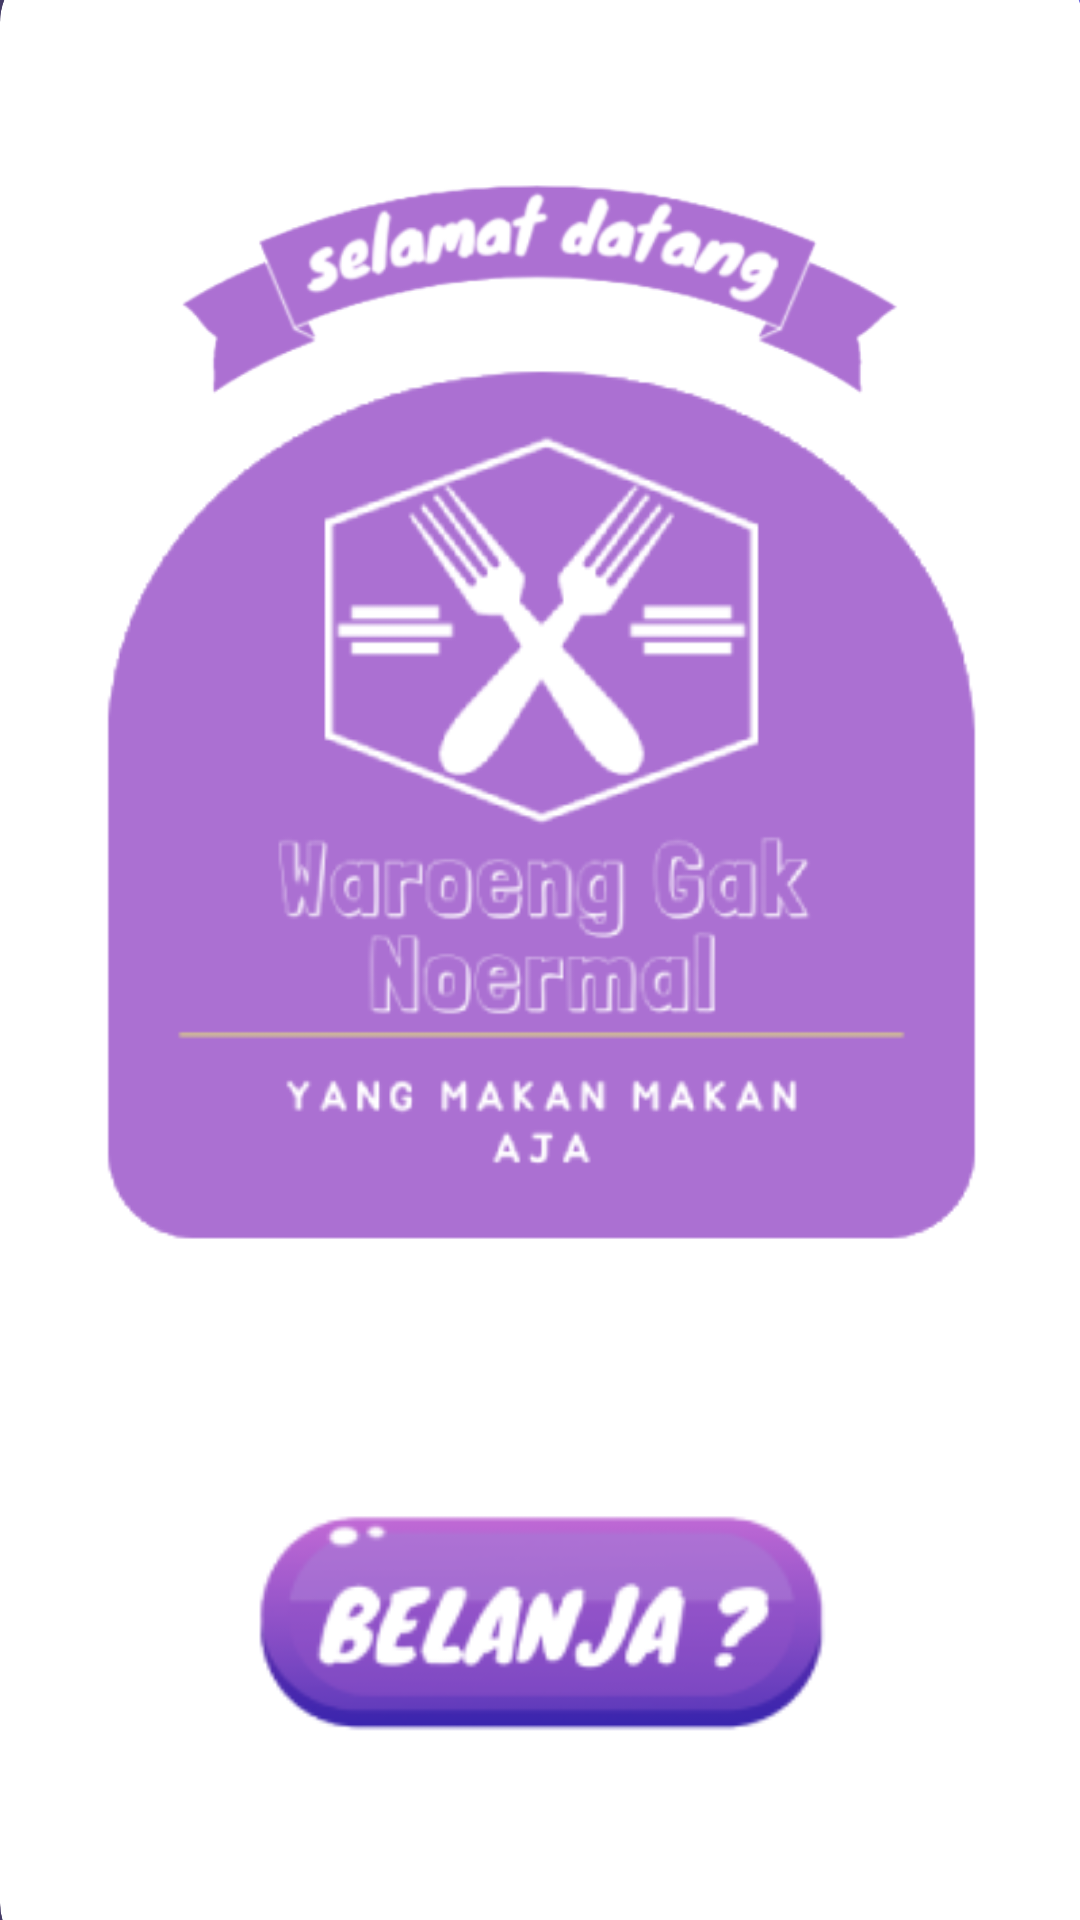

Produce the Android XML layout that renders to this screen, including the resource entries it uses.
<!-- AndroidManifest.xml: application theme Theme.WaroengGakNoermal -->
<!-- res/layout/halaman_awal_waroeng.xml -->
<?xml version="1.0" encoding="utf-8"?>
<RelativeLayout xmlns:android="http://schemas.android.com/apk/res/android"
    xmlns:app="http://schemas.android.com/apk/res-auto"
    xmlns:tools="http://schemas.android.com/tools"
    android:layout_width="match_parent"
    android:layout_height="match_parent"
    tools:context=".HalamanAwalWaroeng">

    <androidx.constraintlayout.widget.ConstraintLayout
        android:layout_width="match_parent"
        android:layout_height="match_parent"
        android:background="@drawable/gradien1">

        <androidx.cardview.widget.CardView
            android:layout_width="361dp"
            android:layout_height="667dp"
            app:cardCornerRadius="20dp"
            app:layout_constraintBottom_toBottomOf="parent"
            app:layout_constraintEnd_toEndOf="parent"
            app:layout_constraintHorizontal_bias="0.494"
            app:layout_constraintStart_toStartOf="parent"
            app:layout_constraintTop_toTopOf="parent"
            app:layout_constraintVertical_bias="0.491" >

            <androidx.constraintlayout.widget.ConstraintLayout
                android:layout_width="match_parent"
                android:layout_height="match_parent">

                <ImageView
                    android:id="@+id/belanja"
                    android:layout_width="893dp"
                    android:layout_height="553dp"
                    android:layout_marginTop="264dp"
                    app:layout_constraintEnd_toEndOf="parent"
                    app:layout_constraintStart_toStartOf="parent"
                    app:layout_constraintTop_toTopOf="parent"
                    app:srcCompat="@drawable/new_project__3_" />

                <ImageView
                    android:id="@+id/imageView10"
                    android:layout_width="wrap_content"
                    android:layout_height="wrap_content"
                    app:layout_constraintBottom_toBottomOf="parent"
                    app:layout_constraintEnd_toEndOf="parent"
                    app:layout_constraintHorizontal_bias="0.0"
                    app:layout_constraintStart_toStartOf="parent"
                    app:layout_constraintTop_toTopOf="parent"
                    app:layout_constraintVertical_bias="0.303"
                    app:srcCompat="@drawable/new_project__4_" />

                <ImageView
                    android:id="@+id/imageView11"
                    android:layout_width="318dp"
                    android:layout_height="378dp"
                    android:layout_marginBottom="400dp"
                    app:layout_constraintBottom_toBottomOf="parent"
                    app:layout_constraintEnd_toEndOf="parent"
                    app:layout_constraintHorizontal_bias="0.488"
                    app:layout_constraintStart_toStartOf="parent"
                    app:srcCompat="@drawable/new_project__5_" />

            </androidx.constraintlayout.widget.ConstraintLayout>
        </androidx.cardview.widget.CardView>

    </androidx.constraintlayout.widget.ConstraintLayout>
</RelativeLayout>
<!-- resources referenced by this layout -->
<resources>
  <!-- drawable gradien1 (drawable) -->
  <?xml version="1.0" encoding="utf-8"?>
  <shape xmlns:android="http://schemas.android.com/apk/res/android">
      <gradient
          android:startColor="@color/waroeng2"
          android:endColor="@color/waroeng3"
          android:angle="0"/>
  
  </shape>
  <!-- drawable new_project__3_: png bitmap (drawable, 10148 bytes) -->
  <!-- drawable new_project__4_: png bitmap (drawable, 26516 bytes) -->
  <!-- drawable new_project__5_: png bitmap (drawable, 18845 bytes) -->
  <style name="Theme.WaroengGakNoermal" parent="Theme.MaterialComponents.DayNight.DarkActionBar">
          
          <item name="colorPrimary">@color/purple_500</item>
          <item name="colorPrimaryVariant">@color/purple_700</item>
          <item name="colorOnPrimary">@color/white</item>
          
          <item name="colorSecondary">@color/teal_200</item>
          <item name="colorSecondaryVariant">@color/teal_700</item>
          <item name="colorOnSecondary">@color/black</item>
          
          <item name="android:statusBarColor">?attr/colorPrimaryVariant</item>
          
      </style>
  <color name="waroeng2">#453C67</color>
  <color name="waroeng3">#6D67E4</color>
  <color name="purple_500">#FF6200EE</color>
  <color name="purple_700">#FF3700B3</color>
  <color name="white">#FFFFFFFF</color>
  <color name="teal_200">#FF03DAC5</color>
  <color name="teal_700">#FF018786</color>
  <color name="black">#FF000000</color>
</resources>
